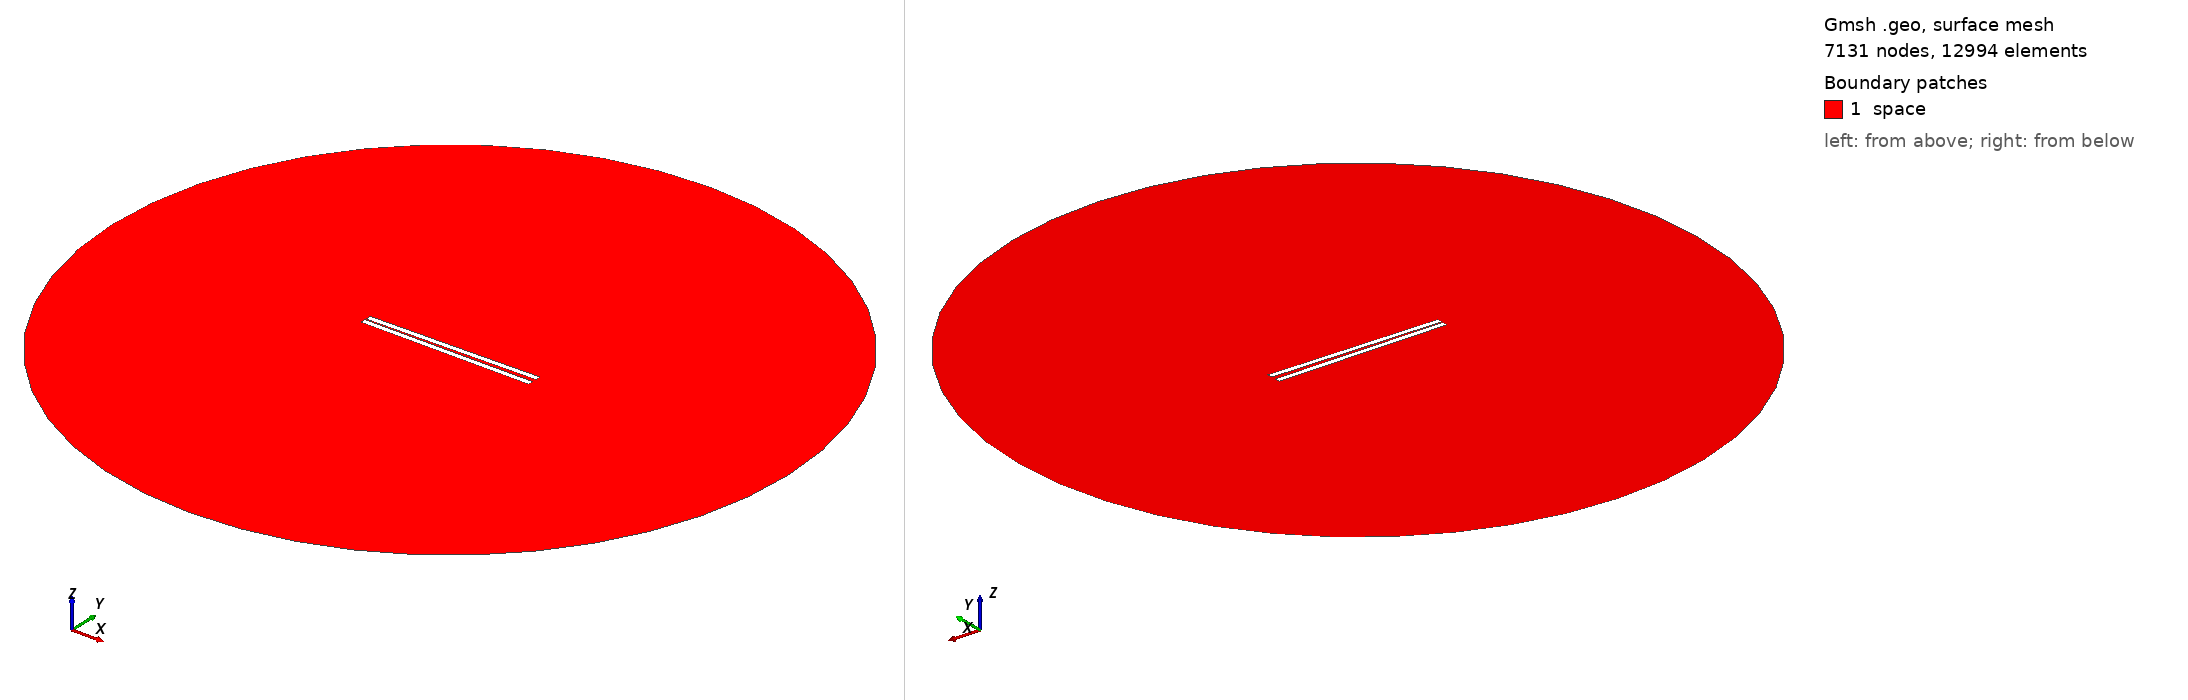

Gmsh geometry script, surface-meshed: 7131 nodes, 12994 surface elements. Boundary patches (legend numbers): 1 space. Left view from above one corner, right view from below the opposite corner. Legend entries are the model's physical surfaces. The drawing asked Gmsh for element sizes between 1% and 20% of the model's largest extent; the script's own settings can give other sizes.

=== 511.geo (drawn) ===
// Set the geometry kernel
SetFactory("OpenCASCADE");

//---------------------------------------
// Rectangles
//---------------------------------------

// Rectangle 1 (top)
Point(1) = {-49.62222222222222, 0.8055555555555556, 0, 1.0};
Point(2) = {49.62222222222222, 0.8055555555555556, 0, 1.0};
Point(3) = {49.62222222222222, 4.05, 0, 1.0};
Point(4) = {-49.62222222222222, 4.05, 0, 1.0};

Line(1) = {1, 2};
Line(2) = {2, 3};
Line(3) = {3, 4};
Line(4) = {4, 1};

Line Loop(1) = {1, 2, 3, 4};
Plane Surface(1) = {1};

Rotate { {0, 0, 1}, {0,  0.8055555555555556,  0}, 0.017 } {
  Surface{1};
}

// Rectangle 2 (bottom)
Point(5) = {-49.62222222222222, -0.8055555555555556, 0, 1.0};
Point(6) = {49.62222222222222, -0.8055555555555556, 0, 1.0};
Point(7) = {49.62222222222222, -4.05, 0, 1.0};
Point(8) = {-49.62222222222222, -4.05, 0, 1.0};

Line(5) = {5, 6};
Line(6) = {6, 7};
Line(7) = {7, 8};
Line(8) = {8, 5};

Line Loop(2) = {5, 6, 7, 8};
Plane Surface(2) = {2}; 


//---------------------------------------
// Circle
//---------------------------------------

// Define points
Point(9) = {0, 0, 0};        // Center
Point(10) = {200, 0, 0};     // Start point
Point(11) = {0, 200, 0};     // 90 degrees
Point(12) = {-200, 0, 0};    // 180 degrees
Point(13) = {0, -200, 0};    // 270 degrees

// Define circle arcs (each needs start, center, end)
Circle(9) = {10, 9, 11};
Circle(10) = {11, 9, 12};
Circle(11) = {12, 9, 13};
Circle(12) = {13, 9, 10};

// Define curve loop and surface if needed
Curve Loop(3) = {9, 10, 11, 12};
Surface(3) = {3};

//---------------------------------------
// Define Physical Groups
//---------------------------------------                

//--- Physical Curves
// Physical groups for boundaries
Physical Line("force_segment", 10) = {1};
Physical Line("upper_plate", 11) = {2, 3, 4};
Physical Line("lower_plate", 12) = {5, 6, 7, 8};
Physical Line("boundary", 20) = {9, 10, 11, 12};

// Subtract Rectangles from Circle
BooleanDifference{ Surface{3}; Delete; }{ Surface{1}; Surface{2}; Delete; }
//--- Physical Surfaces
Physical Surface("space", 30) = {3};


//---------------------------------------
// Fine mesh near the plates
//--------------------------------------- 

// Define a distance field for mesh refinement
Field[1] = Distance;
Field[1].CurvesList = {1, 2, 3, 4, 5, 6, 7, 8};  // Rectangle curves
Field[1].NumPointsPerCurve = 200;

c = 0.3;
// Define threshold field to control mesh size based on distance to attractor
Field[2] = Threshold;
Field[2].IField = 1;
Field[2].LcMin = c; // Minimum element size near the attractor
Field[2].LcMax = 100*c;  // Maximum element size away from the attractor
Field[2].DistMin = 0.01;
Field[2].DistMax = 40;

Background Field = 2;

//---------------------------------------
// 6. Generate the Mesh
//---------------------------------------
Mesh 2;  // 2D mesh generation
